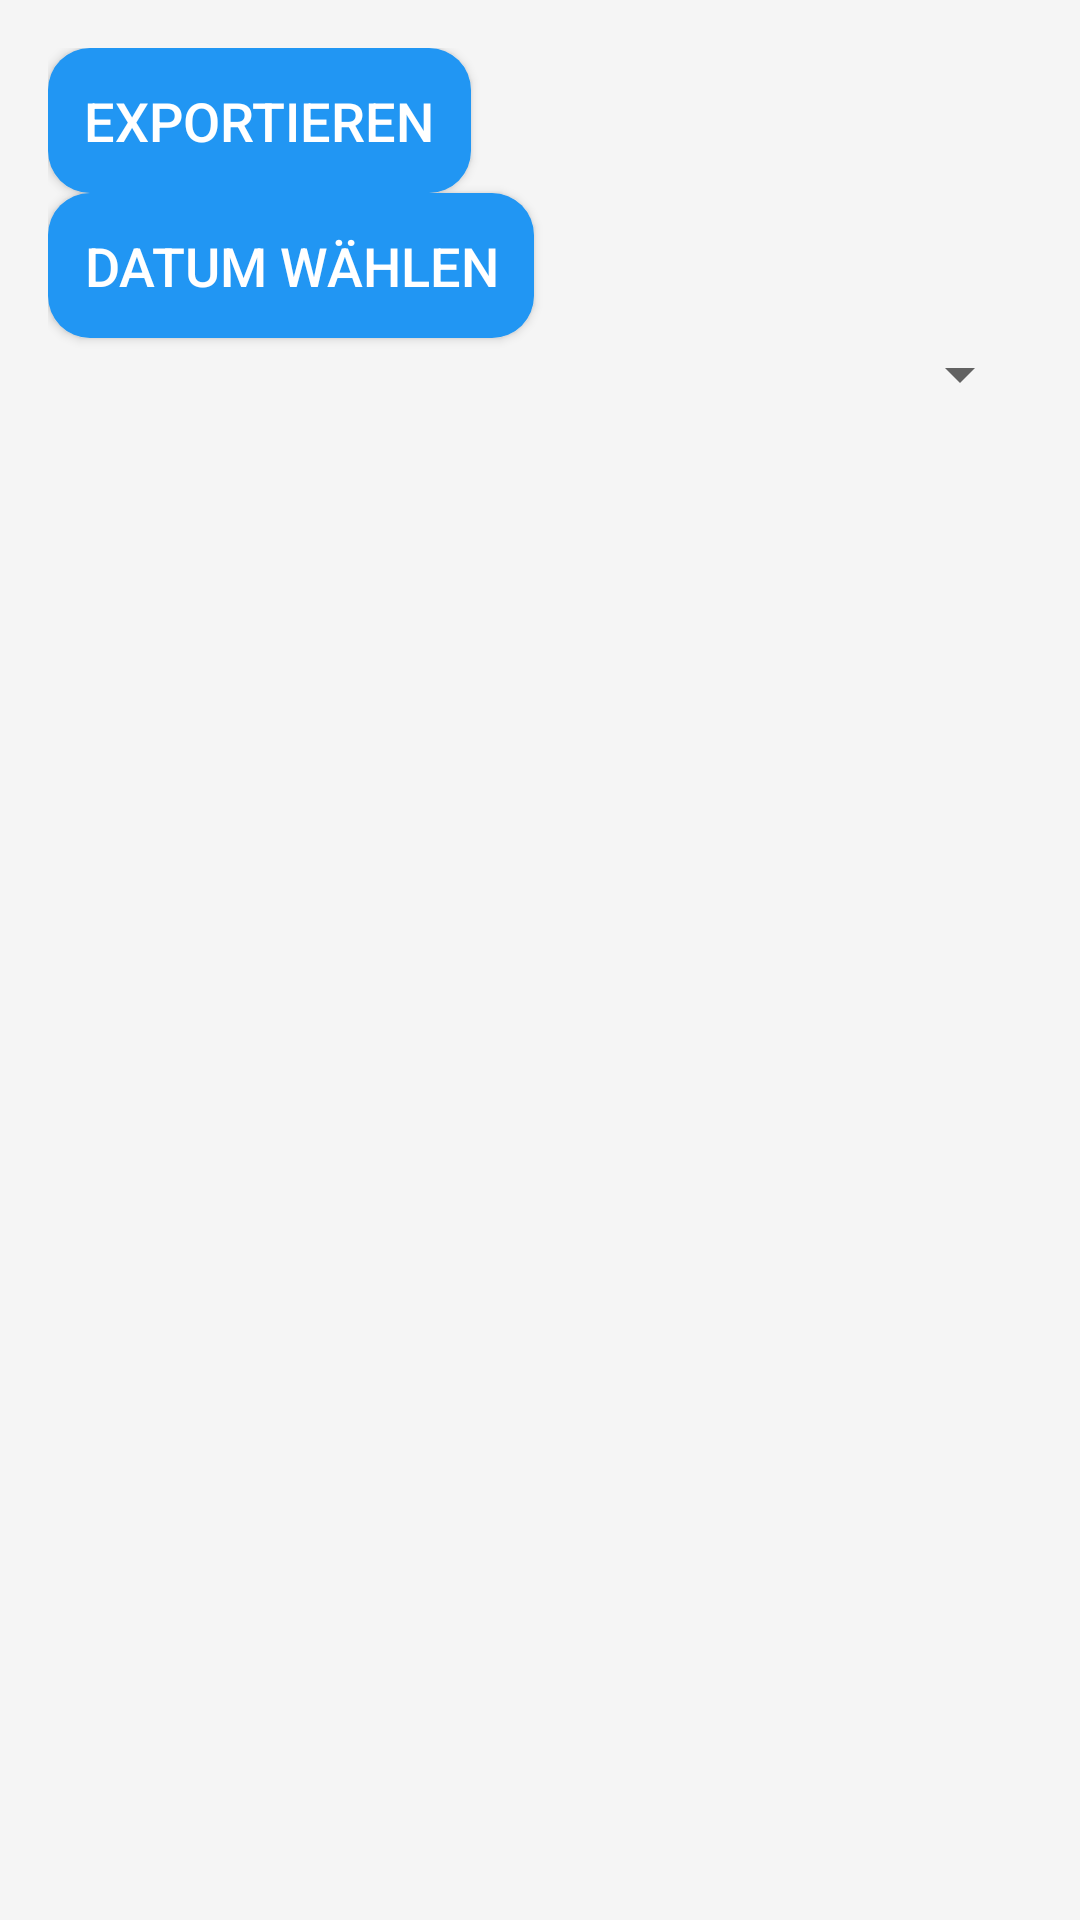

This screen was rendered from an Android layout file. Write that file and the resources it references.
<!-- AndroidManifest.xml: application theme AppTheme -->
<!-- res/layout/activity_lesson_stats.xml -->
<?xml version="1.0" encoding="utf-8"?>
<LinearLayout xmlns:android="http://schemas.android.com/apk/res/android"
    android:layout_width="match_parent"
    android:layout_height="match_parent"
    android:orientation="vertical"
    android:padding="16dp">

    <Button
        android:id="@+id/exportButton"
        android:layout_width="wrap_content"
        android:layout_height="wrap_content"
        android:text="Exportieren" />

    <Button
        android:id="@+id/dateButton"
        android:layout_width="wrap_content"
        android:layout_height="wrap_content"
        android:text="Datum wählen" />

    <Spinner
        android:id="@+id/filterSpinner"
        android:layout_width="match_parent"
        android:layout_height="wrap_content" />
</LinearLayout>
<!-- resources referenced by this layout -->
<resources>
  <style name="AppTheme" parent="Theme.AppCompat.Light.DarkActionBar">
          <item name="colorPrimary">@color/colorPrimary</item>
          <item name="colorPrimaryDark">@color/colorPrimaryDark</item>
          <item name="colorAccent">@color/colorAccent</item>
          <item name="android:windowBackground">@color/backgroundLight</item>
          <item name="android:textColor">@color/textDark</item>
          <item name="android:buttonStyle">@style/PrimaryButton</item>
          <item name="android:editTextStyle">@style/ProfileInput</item>
      </style>
  <color name="colorPrimary">#6200EE</color>
  <color name="colorPrimaryDark">#3700B3</color>
  <color name="colorAccent">#03DAC5</color>
  <color name="backgroundLight">#F5F5F5</color>
  <color name="textDark">#212121</color>
  <style name="PrimaryButton" parent="Widget.AppCompat.Button">
          <item name="android:background">@drawable/button_primary</item>
          <item name="android:textColor">@color/white</item>
          <item name="android:textSize">18sp</item>
          <item name="android:padding">12dp</item>
      </style>
  <style name="ProfileInput" parent="Widget.AppCompat.EditText">
          <item name="android:textColor">@color/textDark</item>
          <item name="android:textSize">16sp</item>
          <item name="android:padding">10dp</item>
          <item name="android:backgroundTint">@color/colorPrimary</item>
      </style>
  <!-- drawable button_primary (drawable) -->
  <?xml version="1.0" encoding="utf-8"?>
  <selector xmlns:android="http://schemas.android.com/apk/res/android">
  
      
      <item android:state_pressed="true">
          <shape android:shape="rectangle">
              <solid android:color="#1565C0" /> 
              <corners android:radius="14dp" />
              <padding
                  android:left="12dp"
                  android:right="12dp"
                  android:top="8dp"
                  android:bottom="8dp" />
          </shape>
      </item>
  
      
      <item>
          <shape android:shape="rectangle">
              <solid android:color="#2196F3" /> 
              <corners android:radius="14dp" />
              <padding
                  android:left="12dp"
                  android:right="12dp"
                  android:top="8dp"
                  android:bottom="8dp" />
          </shape>
      </item>
  
  </selector>
  <color name="white">#FFFFFF</color>
</resources>
